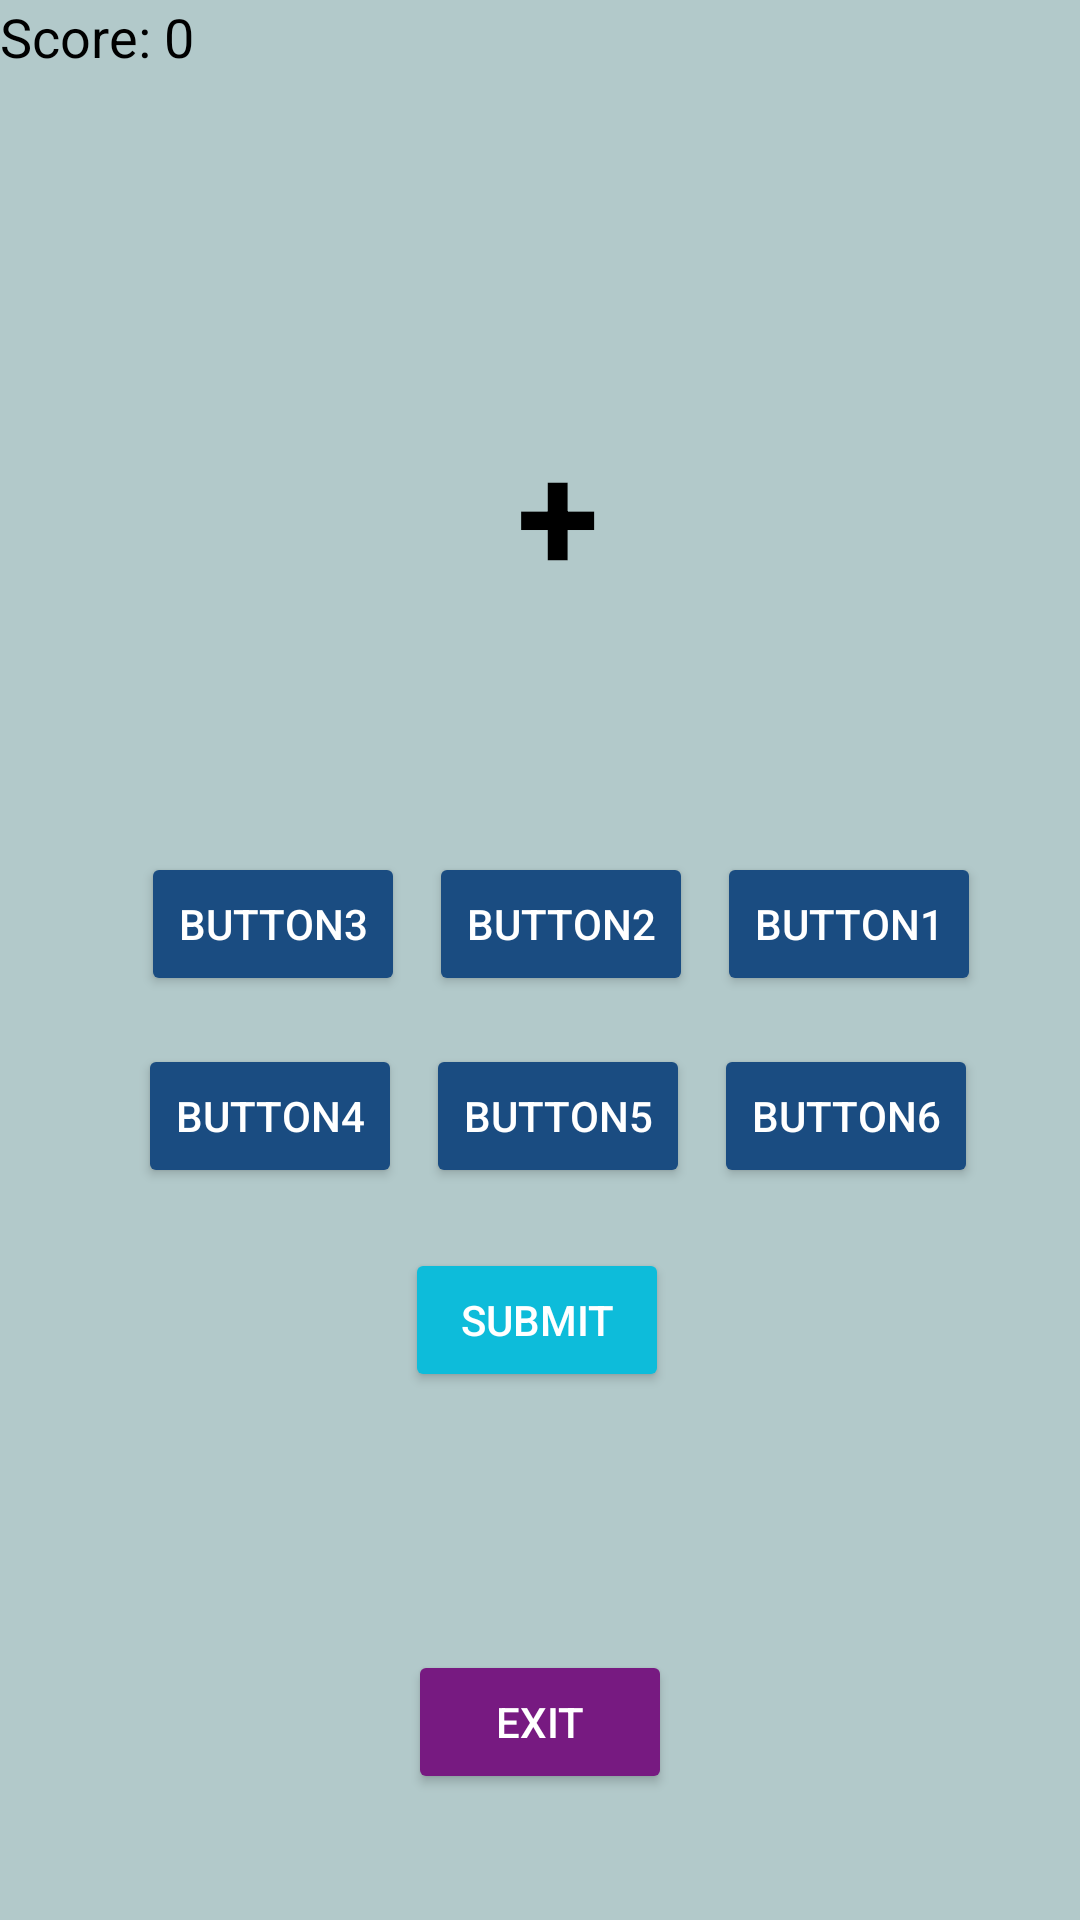

Write the Android layout XML for this screen, with the resource values it uses.
<!-- AndroidManifest.xml: application theme Theme.MADIndividual -->
<!-- res/layout/activity_compose_numbers.xml -->
<?xml version="1.0" encoding="utf-8"?>
<androidx.constraintlayout.widget.ConstraintLayout xmlns:android="http://schemas.android.com/apk/res/android"
    xmlns:app="http://schemas.android.com/apk/res-auto"
    xmlns:tools="http://schemas.android.com/tools"
    android:layout_width="match_parent"
    android:layout_height="match_parent"
    android:background="#B2C9CA"
    tools:context=".ComposeNumbersActivity">

    <LinearLayout
        android:layout_width="412dp"
        android:layout_height="521dp"
        android:gravity="center_horizontal"
        android:orientation="vertical">

        <TextView
            android:id="@+id/textViewNumber"
            android:layout_width="wrap_content"
            android:layout_height="wrap_content"
            android:textColor="#000000"
            android:textSize="24sp"
            android:layout_marginRight="20dp"
            android:layout_marginTop="25dp"
            android:textStyle="bold" />

        <LinearLayout
            android:layout_width="wrap_content"
            android:layout_height="wrap_content"
            android:layout_marginTop="80dp"
            android:layout_marginRight="20dp"
            android:orientation="horizontal">

            <TextView
                android:id="@+id/firstnumber"
                android:layout_width="wrap_content"
                android:layout_height="wrap_content"
                android:layout_weight="1"
                android:textColor="#000000"
                android:textStyle="bold"
                android:text=""
                android:textSize="40dp"/>

            <TextView
                android:id="@+id/plusicon"
                android:layout_width="wrap_content"
                android:layout_height="wrap_content"
                android:layout_weight="1"
                android:text="+"
                android:textColor="#000000"
                android:textStyle="bold"
                android:textSize="50dp" />

            <TextView
                android:id="@+id/secondnumber"
                android:layout_width="wrap_content"
                android:layout_height="wrap_content"
                android:layout_weight="1"
                android:textStyle="bold"
                android:textColor="#000000"
                android:textSize="40dp"
                android:text="" />
        </LinearLayout>

        <LinearLayout
            android:layout_width="wrap_content"
            android:layout_height="wrap_content"
            android:layout_marginTop="80dp"
            android:layout_marginRight="15dp"
            android:orientation="horizontal">

            <Button
                android:id="@+id/buttonNumber3"
                android:layout_width="wrap_content"
                android:layout_height="wrap_content"
                android:backgroundTint="#1A4C81"
                android:layout_gravity="center"
                android:layout_marginEnd="8dp"
                android:textColor="#FFFFFF"
                android:text="Button3" />

            <Button
                android:id="@+id/buttonNumber2"
                android:layout_width="wrap_content"
                android:layout_height="wrap_content"
                android:backgroundTint="#1A4C81"
                android:layout_gravity="center"
                android:textColor="#FFFFFF"
                android:layout_marginEnd="8dp"
                android:text="Button2" />

            <Button
                android:id="@+id/buttonNumber1"
                android:layout_width="wrap_content"
                android:layout_height="wrap_content"
                android:backgroundTint="#1A4C81"
                android:textColor="#FFFFFF"
                android:layout_gravity="center"
                android:layout_marginEnd="8dp"
                android:text="Button1" />
        </LinearLayout>

        <LinearLayout
            android:id="@+id/numbersLayout"
            android:layout_width="wrap_content"
            android:layout_height="wrap_content"
            android:layout_marginRight="20dp"
            android:layout_marginTop="16dp"
            android:orientation="horizontal">

            

            <Button
                android:id="@+id/buttonNumber4"
                android:layout_width="wrap_content"
                android:layout_height="wrap_content"
                android:backgroundTint="#1A4C81"
                android:textColor="#FFFFFF"
                android:layout_marginEnd="8dp"
                android:text="Button4" />

            <Button
                android:id="@+id/buttonNumber5"
                android:layout_width="wrap_content"
                android:layout_height="wrap_content"
                android:backgroundTint="#1A4C81"
                android:textColor="#FFFFFF"
                android:layout_marginEnd="8dp"
                android:text="Button5" />

            <Button
                android:id="@+id/buttonNumber6"
                android:layout_width="wrap_content"
                android:layout_height="wrap_content"
                android:backgroundTint="#1A4C81"
                android:textColor="#FFFFFF"
                android:text="Button6" />


        </LinearLayout>

        <LinearLayout
            android:layout_width="match_parent"
            android:layout_height="match_parent"
            android:orientation="horizontal">

            <Button
                android:id="@+id/buttonSubmit"
                android:layout_width="wrap_content"
                android:layout_height="wrap_content"
                android:text="Submit"
                android:layout_marginLeft="135dp"
                android:layout_marginTop="20dp"
                android:backgroundTint="#0DBCDA"
                android:textColor="#FFFFFF"
                android:onClick="onSubmitClick" />

        </LinearLayout>

    </LinearLayout>
    <LinearLayout
        android:layout_width="match_parent"
        android:layout_height="match_parent"
        android:orientation="vertical">

        <Button
            android:id="@+id/buttonExit"
            android:layout_width="wrap_content"
            android:layout_height="wrap_content"
            android:backgroundTint="#771A81"
            android:layout_gravity="center"
            android:textColor="#FFFFFF"
            android:layout_marginTop="550dp"
            android:text="Exit" />
    </LinearLayout>

    <TextView
        android:id="@+id/textViewScore"
        android:layout_width="wrap_content"
        android:layout_height="wrap_content"
        android:layout_gravity="center"
        android:text="Score: 0"
        android:textSize="18sp"
        android:textColor="#000000"
        tools:layout_editor_absoluteX="269dp"
        tools:layout_editor_absoluteY="474dp" />

    

</androidx.constraintlayout.widget.ConstraintLayout>
<!-- resources referenced by this layout -->
<resources>
  <style name="Theme.MADIndividual" parent="Base.Theme.MADIndividual" />
  <style name="Base.Theme.MADIndividual" parent="Theme.Material3.DayNight.NoActionBar">
          
          
      </style>
</resources>
